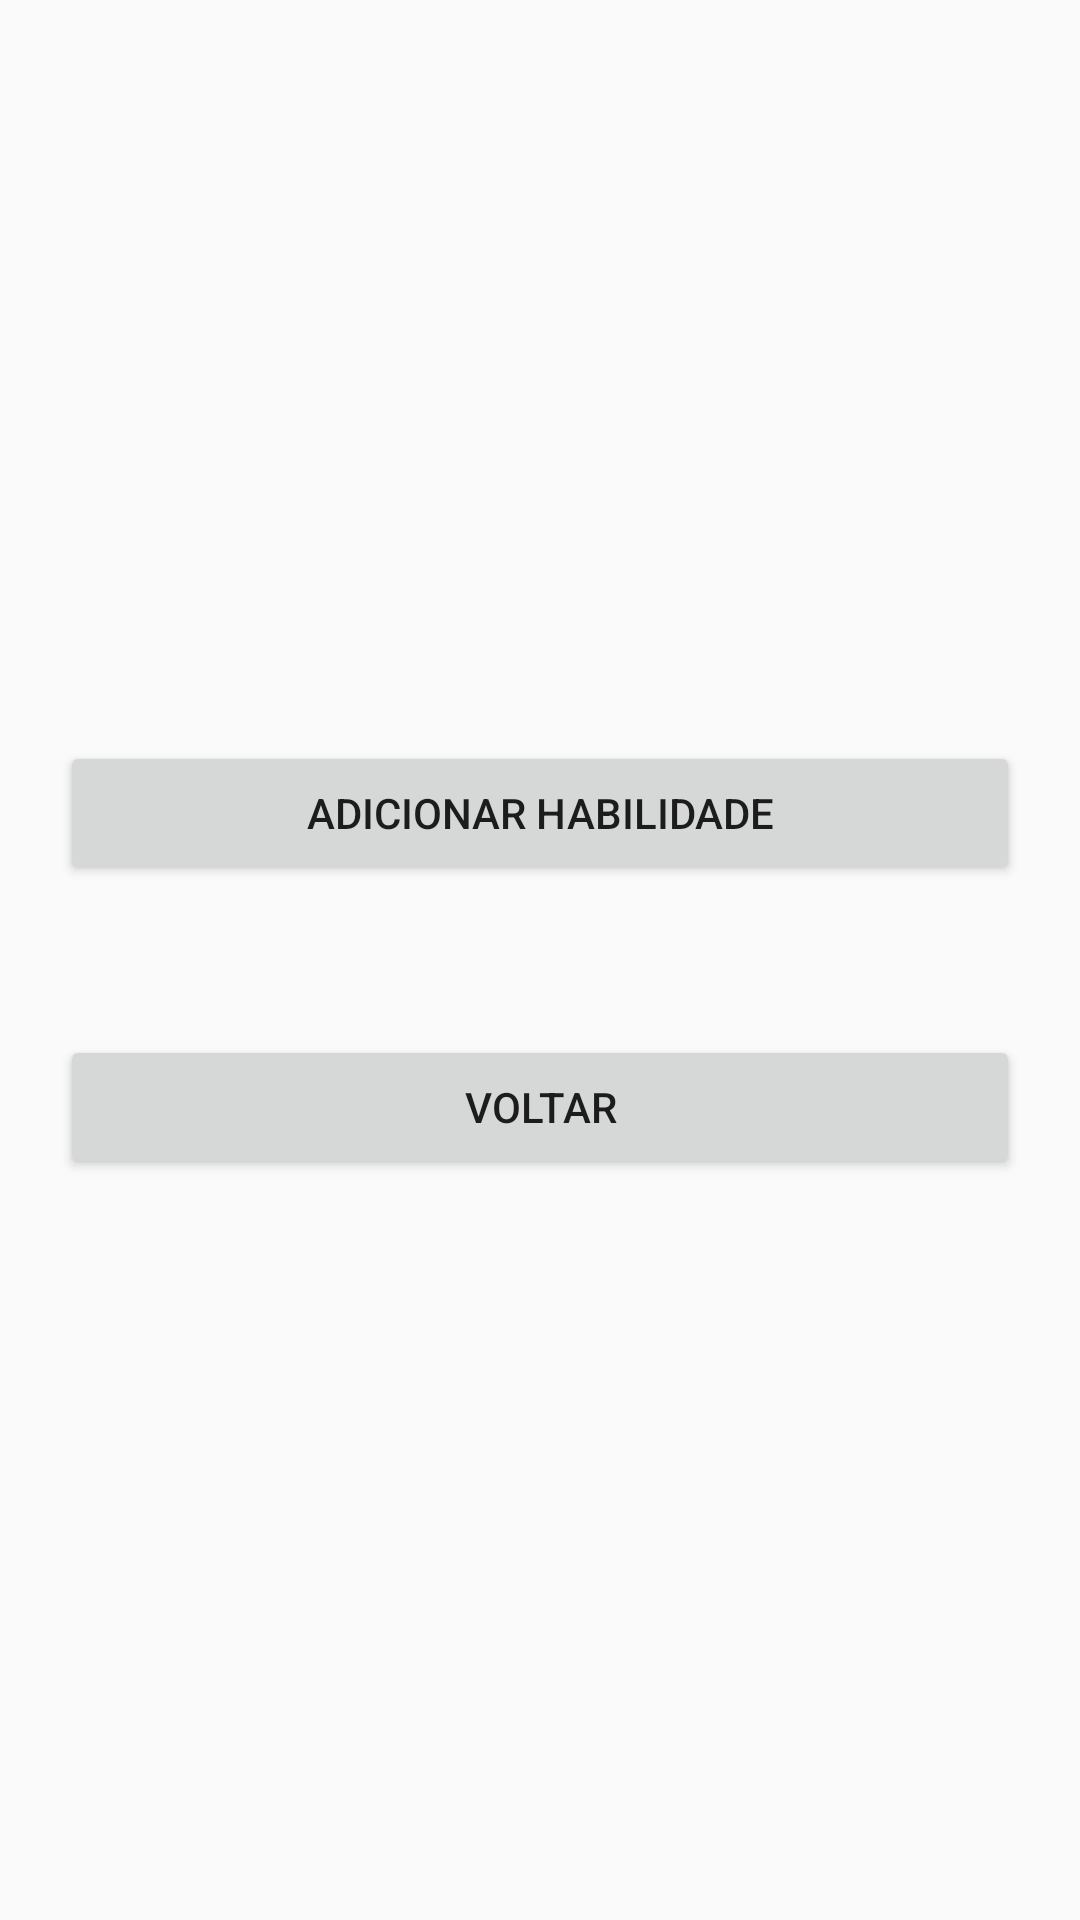

This screen was rendered from an Android layout file. Write that file and the resources it references.
<!-- AndroidManifest.xml: application theme Theme.AppCompat.DayNight -->
<!-- res/layout/activity_habilidades.xml -->
<?xml version="1.0" encoding="utf-8"?>
<ScrollView
    xmlns:android="http://schemas.android.com/apk/res/android"
    xmlns:app="http://schemas.android.com/apk/res-auto"
    xmlns:tools="http://schemas.android.com/tools"
    android:layout_width="match_parent"
    android:layout_height="wrap_content"
    tools:context=".view.HabilidadesActivity">

    <LinearLayout
            android:layout_width="match_parent"
            android:layout_height="wrap_content"
            android:orientation="vertical"
            android:layout_gravity="center">
            <LinearLayout
                android:id="@+id/listar_habilidades"
                android:layout_width="320dp"
                android:layout_height="wrap_content"
                android:layout_gravity="center"
                android:orientation="vertical">
            </LinearLayout>
            <LinearLayout
                android:layout_width="320dp"
                android:layout_height="wrap_content"
                android:layout_gravity="center"
                android:orientation="vertical">
            <Button
                android:id="@+id/btnAdicionar"
                android:layout_width="320dp"
                android:layout_height="wrap_content"
                android:layout_marginTop="50dp"
                android:layout_marginBottom="50dp"
                android:text="@string/adicionar_habilidade"
                app:layout_constraintBottom_toTopOf="@+id/btnVoltar"
                app:layout_constraintEnd_toEndOf="parent"
                app:layout_constraintHorizontal_bias="0.0"
                app:layout_constraintStart_toStartOf="parent"
                app:layout_constraintVertical_bias="0.979" />
            <Button
                android:id="@+id/btnVoltar"
                android:layout_width="320dp"
                android:layout_height="match_parent"
                android:layout_marginBottom="50dp"
                android:text="@string/voltar"
                app:layout_constraintBottom_toBottomOf="parent"
                app:layout_constraintEnd_toEndOf="parent"
                app:layout_constraintHorizontal_bias="0.0"
                app:layout_constraintStart_toStartOf="parent" />
            </LinearLayout>
        </LinearLayout>

</ScrollView>
<!-- resources referenced by this layout -->
<resources>
  <string name="adicionar_habilidade">Adicionar Habilidade</string>
  <string name="voltar">Voltar</string>
</resources>
